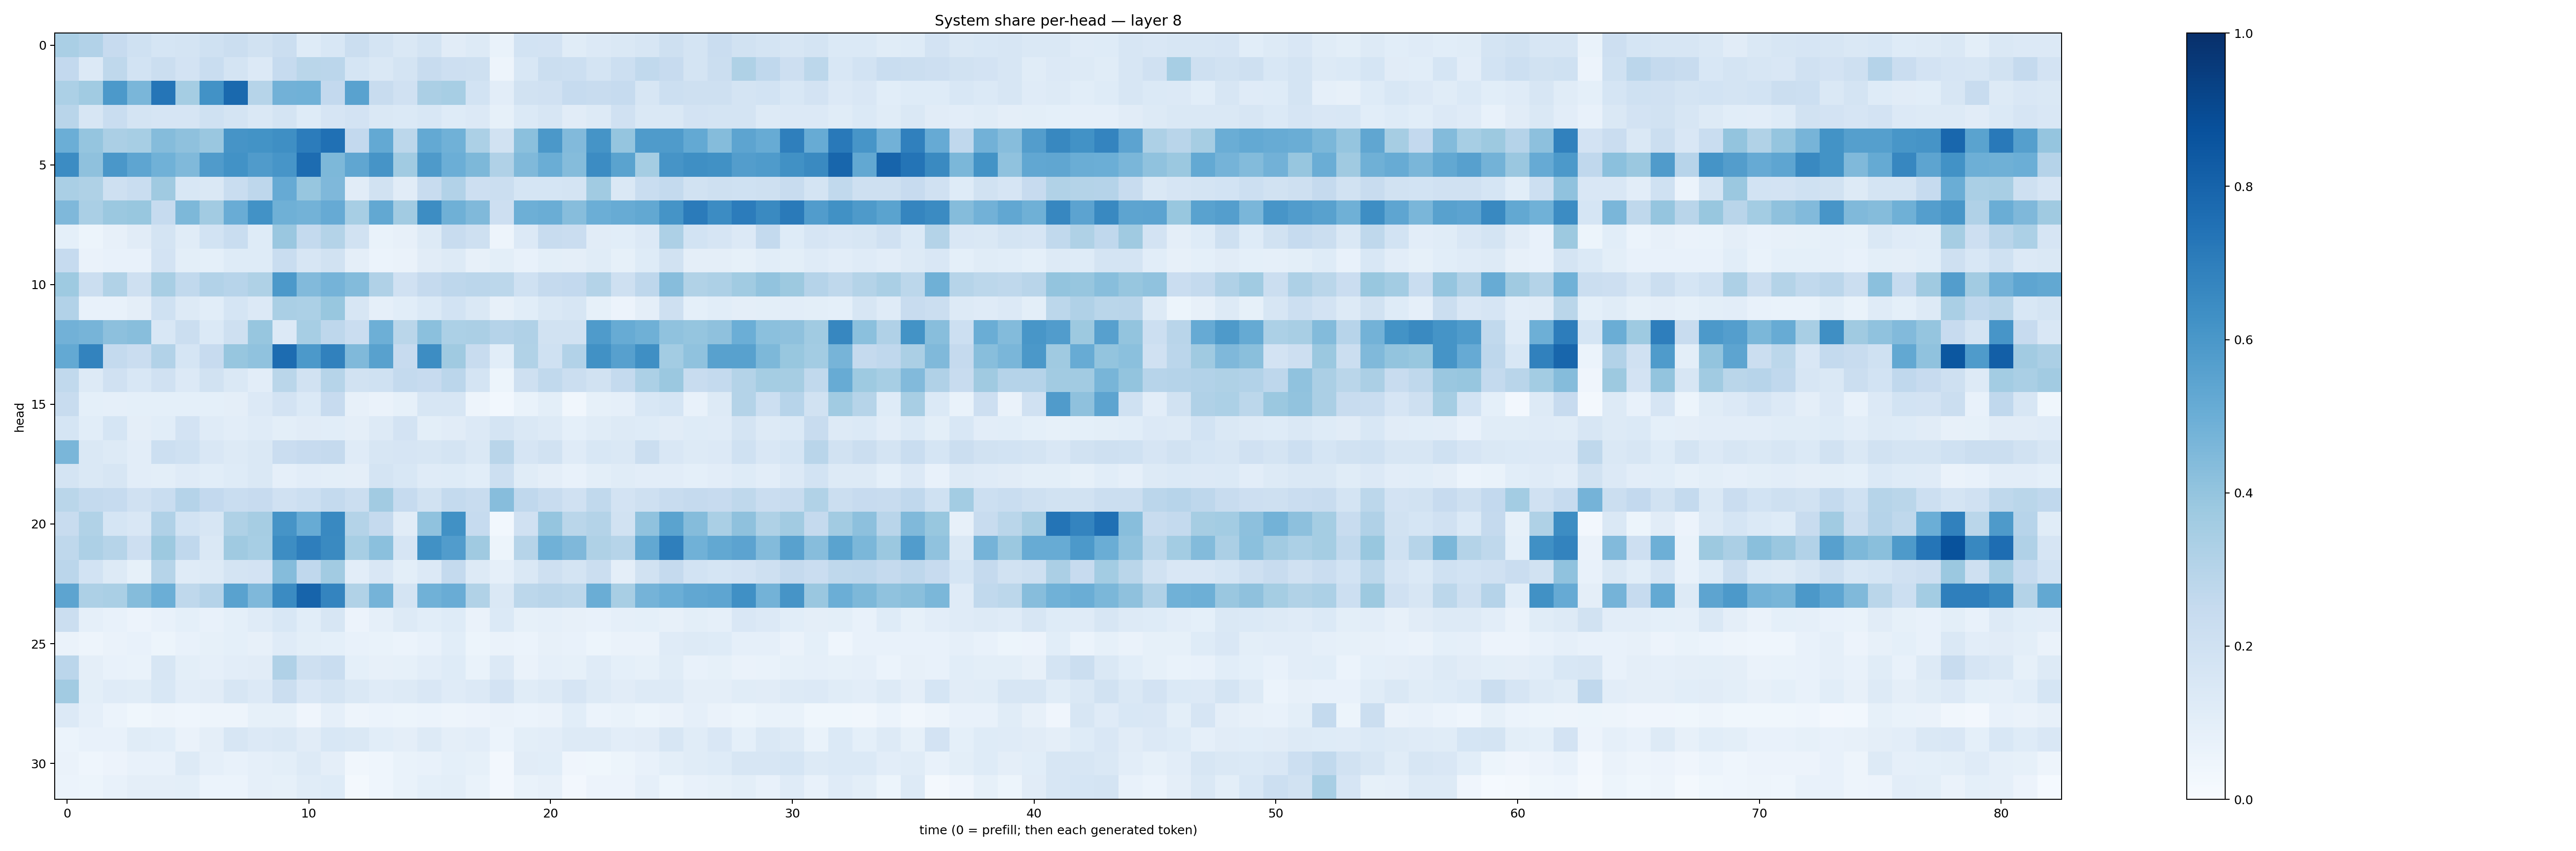

Source data for this figure (header and first rows):
0.33968917, 0.3115531, 0.24256867, 0.20124562, 0.1686582, 0.17345537, 0.20150907, 0.22577041, 0.19417116, 0.22347425, 0.12186504, 0.15556334, 0.22546326, 0.17291243, 0.14158408, 0.17649597, 0.11143998, 0.12558104, 0.07012243, 0.18611337, 0.18211058, 0.11523988, 0.13329382, 0.14280386
0.2615, 0.1339, 0.27, 0.1862, 0.2236, 0.18, 0.2327, 0.1754, 0.1351, 0.2489, 0.2887, 0.2821, 0.1708, 0.1463, 0.1783, 0.237, 0.2141, 0.2049, 0.04707, 0.1553, 0.2213, 0.2157, 0.1722, 0.2179
0.3287, 0.3645, 0.5898, 0.4612, 0.7316, 0.3552, 0.6242, 0.7776, 0.2983, 0.481, 0.4872, 0.2579, 0.551, 0.2397, 0.1969, 0.3322, 0.3447, 0.1846, 0.1042, 0.1891, 0.199, 0.2497, 0.2389, 0.2491
0.29, 0.159, 0.2315, 0.1769, 0.1651, 0.1672, 0.2005, 0.1762, 0.1435, 0.1722, 0.1232, 0.166, 0.18, 0.1434, 0.1406, 0.1541, 0.1231, 0.136, 0.08279, 0.1398, 0.1603, 0.1127, 0.1298, 0.1986
0.4998, 0.396, 0.333, 0.3457, 0.4346, 0.414, 0.3856, 0.6127, 0.6202, 0.6365, 0.7051, 0.7501, 0.261, 0.5212, 0.2782, 0.5218, 0.485, 0.3301, 0.1877, 0.4215, 0.5944, 0.4429, 0.6136, 0.3951
0.6447, 0.4109, 0.5981, 0.5372, 0.4877, 0.4484, 0.5816, 0.6234, 0.582, 0.6062, 0.7692, 0.4542, 0.5339, 0.6116, 0.3645, 0.5878, 0.4985, 0.4546, 0.3177, 0.4465, 0.503, 0.4365, 0.6448, 0.5486
0.3395, 0.3206, 0.2107, 0.2321, 0.3711, 0.156, 0.1427, 0.2319, 0.2745, 0.5143, 0.3919, 0.4526, 0.1096, 0.1903, 0.1095, 0.2407, 0.3111, 0.2123, 0.2247, 0.168, 0.1695, 0.1753, 0.3665, 0.1462
0.4528, 0.3392, 0.3821, 0.39, 0.2481, 0.4548, 0.3604, 0.5071, 0.6224, 0.4916, 0.4796, 0.5141, 0.3457, 0.527, 0.3612, 0.6433, 0.4893, 0.4455, 0.2111, 0.4956, 0.5001, 0.4334, 0.4963, 0.5114
0.09106, 0.05463, 0.08143, 0.1113, 0.1787, 0.1165, 0.1854, 0.2305, 0.1247, 0.3844, 0.2573, 0.3049, 0.1922, 0.06968, 0.07995, 0.1266, 0.2418, 0.21, 0.04873, 0.1331, 0.2399, 0.2301, 0.1128, 0.1058
0.2475, 0.06336, 0.07296, 0.07184, 0.1805, 0.1009, 0.09325, 0.1243, 0.1214, 0.2328, 0.1563, 0.1913, 0.09521, 0.05973, 0.06438, 0.1105, 0.1274, 0.08024, 0.09959, 0.07222, 0.1012, 0.09394, 0.1141, 0.08474
0.3723, 0.2247, 0.314, 0.2059, 0.3406, 0.2636, 0.309, 0.2949, 0.3227, 0.5899, 0.4415, 0.4759, 0.4408, 0.3184, 0.198, 0.2504, 0.277, 0.2829, 0.2782, 0.1994, 0.2524, 0.259, 0.3076, 0.2097
0.3089, 0.0724, 0.07411, 0.09403, 0.201, 0.127, 0.1077, 0.17, 0.1352, 0.3388, 0.33, 0.389, 0.1637, 0.08745, 0.106, 0.1401, 0.1836, 0.1457, 0.08195, 0.1083, 0.1478, 0.1567, 0.08417, 0.05777
0.484, 0.4709, 0.4152, 0.4277, 0.1531, 0.2249, 0.1396, 0.2064, 0.3941, 0.1356, 0.3461, 0.2744, 0.2283, 0.4959, 0.2852, 0.4218, 0.3282, 0.3333, 0.3042, 0.32, 0.1935, 0.1882, 0.5826, 0.5088
0.5225, 0.6762, 0.2564, 0.2298, 0.3115, 0.1698, 0.2458, 0.3921, 0.4088, 0.7692, 0.5937, 0.6858, 0.4483, 0.5567, 0.2431, 0.6437, 0.3681, 0.2365, 0.1055, 0.3142, 0.2016, 0.3102, 0.6265, 0.5615
0.2627, 0.131, 0.1954, 0.1538, 0.196, 0.1345, 0.1945, 0.1409, 0.1039, 0.2877, 0.1886, 0.2981, 0.1939, 0.2001, 0.2556, 0.2424, 0.2833, 0.1795, 0.05416, 0.2088, 0.2626, 0.2217, 0.1902, 0.2576
0.2367, 0.09345, 0.08977, 0.09367, 0.09135, 0.09242, 0.09014, 0.09618, 0.1336, 0.1821, 0.138, 0.2425, 0.07978, 0.06572, 0.08493, 0.1572, 0.1635, 0.0503, 0.03048, 0.06819, 0.1008, 0.03152, 0.08404, 0.08973
0.1689, 0.1074, 0.169, 0.09675, 0.1072, 0.182, 0.1209, 0.1049, 0.1188, 0.09772, 0.1102, 0.1075, 0.09493, 0.1296, 0.1799, 0.1016, 0.1131, 0.135, 0.1719, 0.1469, 0.1285, 0.0923, 0.1138, 0.1292
0.4611, 0.1469, 0.1296, 0.1031, 0.2156, 0.2026, 0.1505, 0.132, 0.1467, 0.2295, 0.2458, 0.2517, 0.1209, 0.1623, 0.1658, 0.1614, 0.1751, 0.1449, 0.2906, 0.1658, 0.1912, 0.1205, 0.1528, 0.1426
0.175, 0.1442, 0.1632, 0.1038, 0.1009, 0.1197, 0.1085, 0.1249, 0.1445, 0.08845, 0.1027, 0.09823, 0.09571, 0.1779, 0.1559, 0.1209, 0.1238, 0.1079, 0.2183, 0.117, 0.09735, 0.07706, 0.1004, 0.1137
0.2891, 0.2543, 0.2485, 0.198, 0.2336, 0.304, 0.2587, 0.2322, 0.2442, 0.1971, 0.2167, 0.256, 0.2205, 0.3597, 0.2492, 0.1898, 0.2571, 0.237, 0.4304, 0.2676, 0.2419, 0.1961, 0.263, 0.1823
0.2416, 0.3153, 0.1708, 0.152, 0.3195, 0.187, 0.1634, 0.321, 0.3503, 0.6097, 0.5099, 0.6587, 0.306, 0.2502, 0.1108, 0.4066, 0.6265, 0.2477, 0.02799, 0.1973, 0.3975, 0.2883, 0.3079, 0.1941
0.2704, 0.3254, 0.2985, 0.2125, 0.3777, 0.2664, 0.1436, 0.3682, 0.3448, 0.6434, 0.6991, 0.655, 0.3472, 0.4184, 0.1647, 0.6285, 0.5744, 0.3687, 0.05385, 0.2991, 0.4857, 0.4528, 0.3206, 0.3004
0.2823, 0.185, 0.1312, 0.0838, 0.2974, 0.1199, 0.1259, 0.1744, 0.1835, 0.4354, 0.2659, 0.3605, 0.1039, 0.1514, 0.1015, 0.1335, 0.2541, 0.1291, 0.08837, 0.1454, 0.2041, 0.1766, 0.2223, 0.09439
0.5428, 0.3256, 0.3368, 0.4372, 0.4999, 0.2724, 0.3042, 0.5511, 0.4504, 0.6512, 0.7994, 0.6745, 0.3138, 0.4764, 0.1758, 0.4853, 0.5065, 0.3154, 0.1433, 0.2785, 0.2925, 0.2778, 0.5013, 0.3408
0.2222, 0.08756, 0.07371, 0.05843, 0.0778, 0.09271, 0.07519, 0.09267, 0.1182, 0.1539, 0.1061, 0.1578, 0.05617, 0.08787, 0.1258, 0.1074, 0.1233, 0.0653, 0.1383, 0.08215, 0.08957, 0.07897, 0.07484, 0.089
0.06319, 0.04698, 0.06352, 0.07446, 0.05363, 0.07545, 0.08376, 0.09087, 0.08154, 0.1182, 0.09844, 0.09316, 0.07169, 0.0677, 0.06218, 0.07582, 0.1082, 0.05383, 0.06328, 0.05869, 0.08048, 0.07541, 0.05446, 0.06595
0.2849, 0.09752, 0.07175, 0.06657, 0.1563, 0.09911, 0.08659, 0.1021, 0.1106, 0.3185, 0.2032, 0.2336, 0.09036, 0.0791, 0.08319, 0.1049, 0.1234, 0.06757, 0.1356, 0.06257, 0.08695, 0.08404, 0.1196, 0.0905
0.3614, 0.09992, 0.1174, 0.1152, 0.1552, 0.1038, 0.1106, 0.1614, 0.1362, 0.2235, 0.1523, 0.1788, 0.1461, 0.12, 0.1274, 0.1486, 0.1184, 0.1359, 0.1831, 0.1163, 0.1302, 0.1669, 0.1273, 0.1118
0.135, 0.08886, 0.06104, 0.03532, 0.04736, 0.04625, 0.0474, 0.04891, 0.08319, 0.08276, 0.04175, 0.08978, 0.05013, 0.06072, 0.05099, 0.05892, 0.05031, 0.05632, 0.06362, 0.06039, 0.06334, 0.1065, 0.06176, 0.06661
0.06232, 0.07738, 0.07408, 0.1136, 0.1064, 0.06548, 0.096, 0.1569, 0.1342, 0.143, 0.1118, 0.1541, 0.1471, 0.1056, 0.09397, 0.1271, 0.0953, 0.1018, 0.06215, 0.099, 0.1026, 0.1297, 0.127, 0.1016
0.06523, 0.04444, 0.05528, 0.07302, 0.078, 0.1254, 0.08886, 0.07674, 0.08689, 0.1015, 0.1305, 0.09552, 0.03378, 0.04335, 0.06665, 0.07168, 0.09365, 0.08218, 0.02588, 0.1097, 0.1063, 0.03951, 0.0363, 0.05177
0.05899, 0.05374, 0.07298, 0.09615, 0.09566, 0.1012, 0.0605, 0.06017, 0.0878, 0.08328, 0.1153, 0.1222, 0.01981, 0.04573, 0.0703, 0.09162, 0.09962, 0.06977, 0.02569, 0.06863, 0.0816, 0.02446, 0.05538, 0.05518
